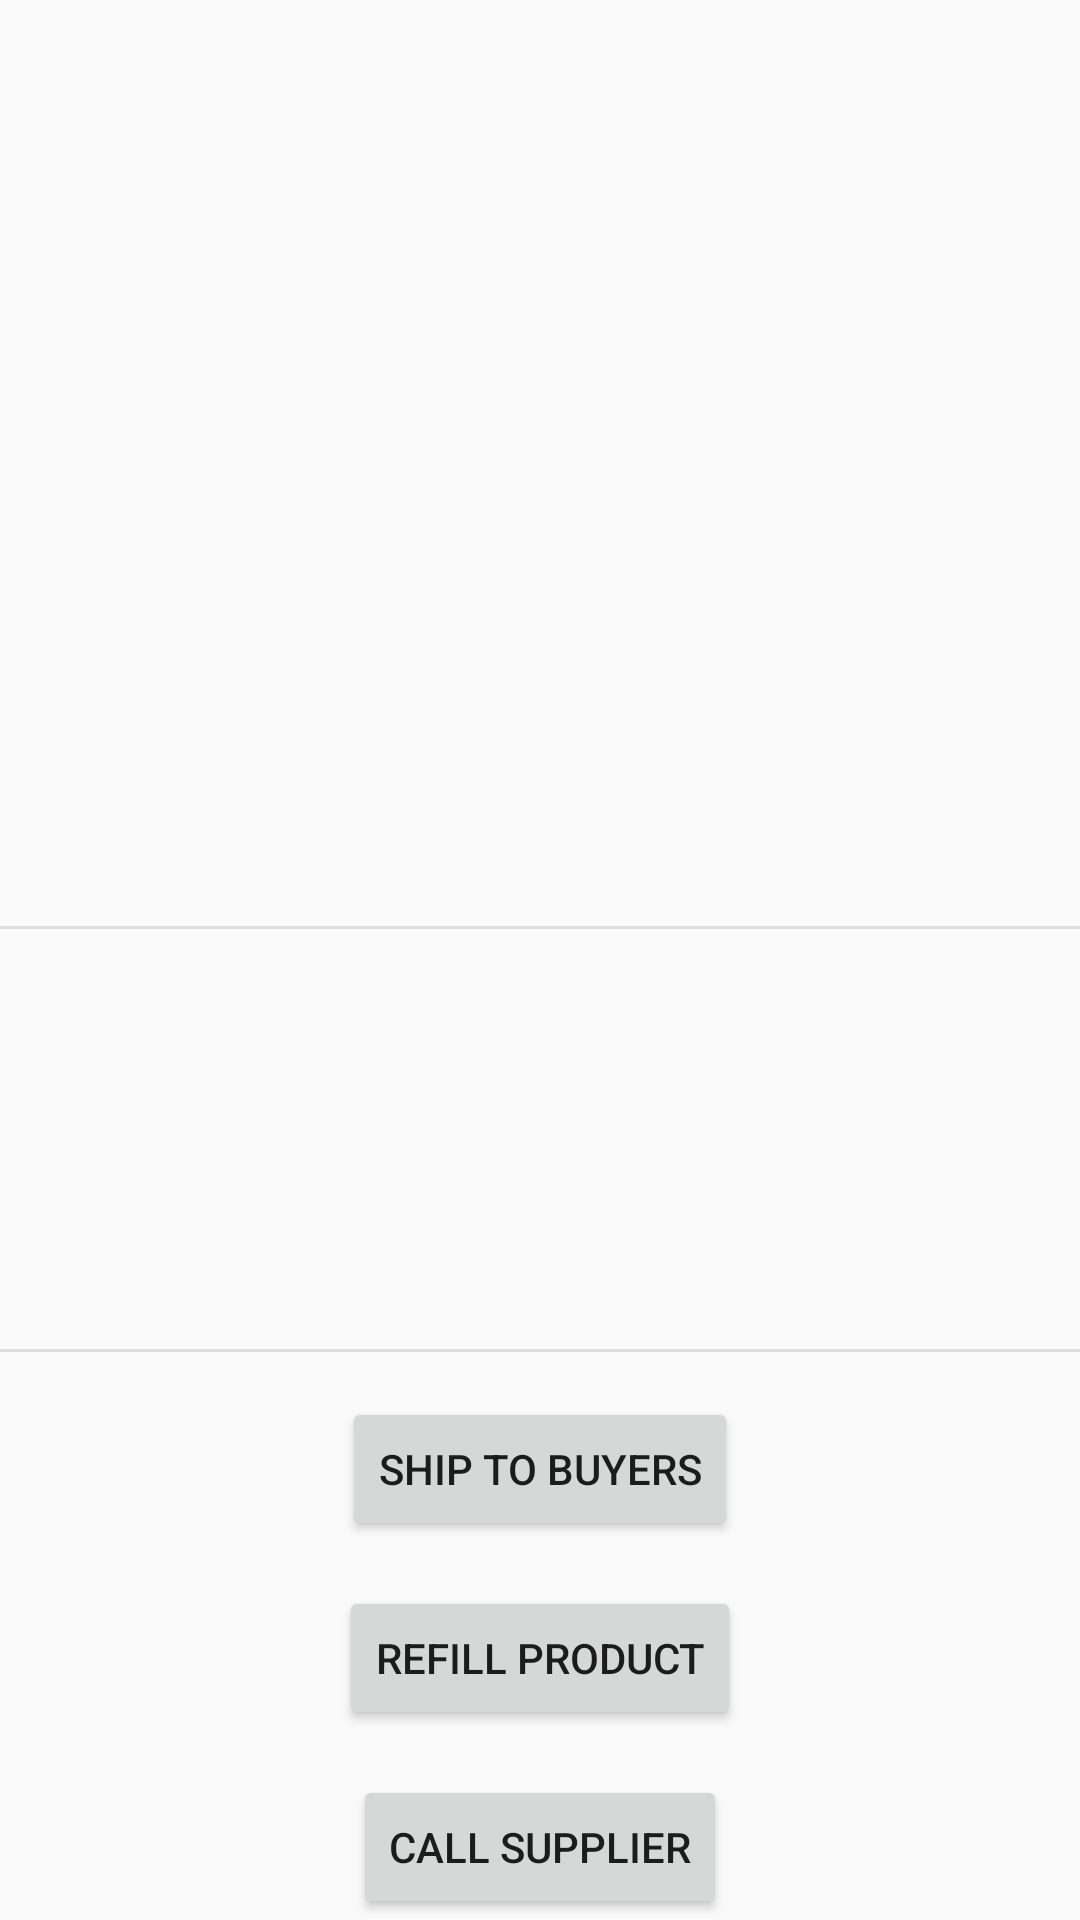

This screen was rendered from an Android layout file. Write that file and the resources it references.
<!-- AndroidManifest.xml: application theme AppTheme -->
<!-- res/layout/activity_product_details.xml -->
<?xml version="1.0" encoding="utf-8"?>
<ScrollView
    xmlns:android="http://schemas.android.com/apk/res/android"
    xmlns:app="http://schemas.android.com/apk/res-auto"
    xmlns:tools="http://schemas.android.com/tools"
    android:layout_width="match_parent"
    android:layout_height="match_parent"
    tools:context=".ProductDetailsActivity">


    <android.support.constraint.ConstraintLayout
        android:layout_width="match_parent"
        android:layout_height="wrap_content">



        <ImageView
            android:id="@+id/imageView"
            android:layout_width="match_parent"
            android:layout_height="@android:dimen/thumbnail_height"
            app:srcCompat="@color/colorAccent"
            android:contentDescription="@string/productImageDescription"
            app:layout_constraintStart_toStartOf="parent"
            app:layout_constraintTop_toTopOf="parent"
            app:layout_constraintEnd_toEndOf="parent"
            android:src="@drawable/default_placeholder"
            android:scaleType="centerCrop"
            />

        <TextView
            android:id="@+id/productName"
            android:layout_width="wrap_content"
            android:layout_height="wrap_content"
            android:text=""
            android:textSize="28sp"
            android:padding="10dp"
            app:layout_constraintTop_toBottomOf="@+id/imageView" />
        <TextView
            android:id="@+id/productCategory"
            android:layout_width="wrap_content"
            android:layout_height="wrap_content"
            android:text=""
            android:textSize="18sp"
            android:padding="10dp"
            app:layout_constraintTop_toBottomOf="@+id/productName" />

        <TextView
            android:id="@+id/productPrice"
            android:layout_width="wrap_content"
            android:layout_height="wrap_content"
            app:layout_constraintEnd_toEndOf="parent"
            android:textSize="18sp"
            android:padding="12dp"
            app:layout_constraintTop_toBottomOf="@+id/imageView"
            android:text="" />

        <View
            android:id="@+id/divider"
            android:layout_width="match_parent"
            android:layout_height="1dp"
            android:layout_marginTop="15dp"
            android:layout_marginBottom="15dp"
            android:background="?android:attr/listDivider"
            app:layout_constraintTop_toBottomOf="@id/productCategory"
            />
        <TextView
            android:id="@+id/productQuantity"
            android:layout_width="wrap_content"
            android:layout_height="wrap_content"
            android:textSize="16sp"
            android:padding="10dp"
            app:layout_constraintTop_toBottomOf="@+id/divider"
            android:text="" />
        <TextView
            android:id="@+id/productSupplierName"
            android:layout_width="wrap_content"
            android:layout_height="wrap_content"
            android:textSize="16sp"
            android:padding="10dp"
            app:layout_constraintTop_toBottomOf="@+id/productQuantity"
            android:text="" />
        <TextView
            android:id="@+id/productSupplierPhone"
            android:layout_width="wrap_content"
            android:layout_height="wrap_content"
            android:textSize="16sp"
            android:padding="10dp"
            app:layout_constraintTop_toBottomOf="@+id/productSupplierName"
            android:text="" />
        <View
            android:id="@+id/divider2"
            android:layout_width="match_parent"
            android:layout_height="1dp"
            android:layout_marginTop="15dp"
            android:layout_marginBottom="15dp"
            android:background="?android:attr/listDivider"
            app:layout_constraintTop_toBottomOf="@id/productSupplierPhone"
            />
        <Button
            android:id="@+id/sellProduct"
            android:layout_width="wrap_content"
            android:layout_height="wrap_content"
            app:layout_constraintTop_toBottomOf="@+id/divider2"
            app:layout_constraintStart_toStartOf="parent"
            app:layout_constraintEnd_toEndOf="parent"
            android:text="@string/ship_product"
            android:layout_margin="15dp"/>

        <Button
            android:id="@+id/refillProduct"
            android:layout_width="wrap_content"
            android:layout_height="wrap_content"
            app:layout_constraintTop_toBottomOf="@+id/sellProduct"
            app:layout_constraintStart_toStartOf="parent"
            app:layout_constraintEnd_toEndOf="parent"
            android:text="@string/refill_product"
            android:layout_margin="15dp"/>

        <Button
            android:id="@+id/callSupplier"
            android:layout_width="wrap_content"
            android:layout_height="wrap_content"
            app:layout_constraintTop_toBottomOf="@+id/refillProduct"
            app:layout_constraintStart_toStartOf="parent"
            app:layout_constraintEnd_toEndOf="parent"
            android:text="@string/call_supplier"
            android:layout_margin="15dp"
            android:layout_marginBottom="30dp"/>
    </android.support.constraint.ConstraintLayout>
</ScrollView>
<!-- resources referenced by this layout -->
<resources>
  <color name="colorAccent">#4caf50</color>
  <string name="call_supplier">Call Supplier</string>
  <string name="productImageDescription">Product Image</string>
  <string name="refill_product">Refill Product</string>
  <string name="ship_product">Ship to buyers</string>
  <style name="AppTheme" parent="Theme.AppCompat.Light.DarkActionBar">
          
          <item name="colorPrimary">@color/colorPrimary</item>
          <item name="colorPrimaryDark">@color/colorPrimaryDark</item>
          <item name="colorAccent">@color/colorAccent</item>
      </style>
  <color name="colorPrimary">#f4511e</color>
  <color name="colorPrimaryDark">#ff3d00</color>
</resources>
